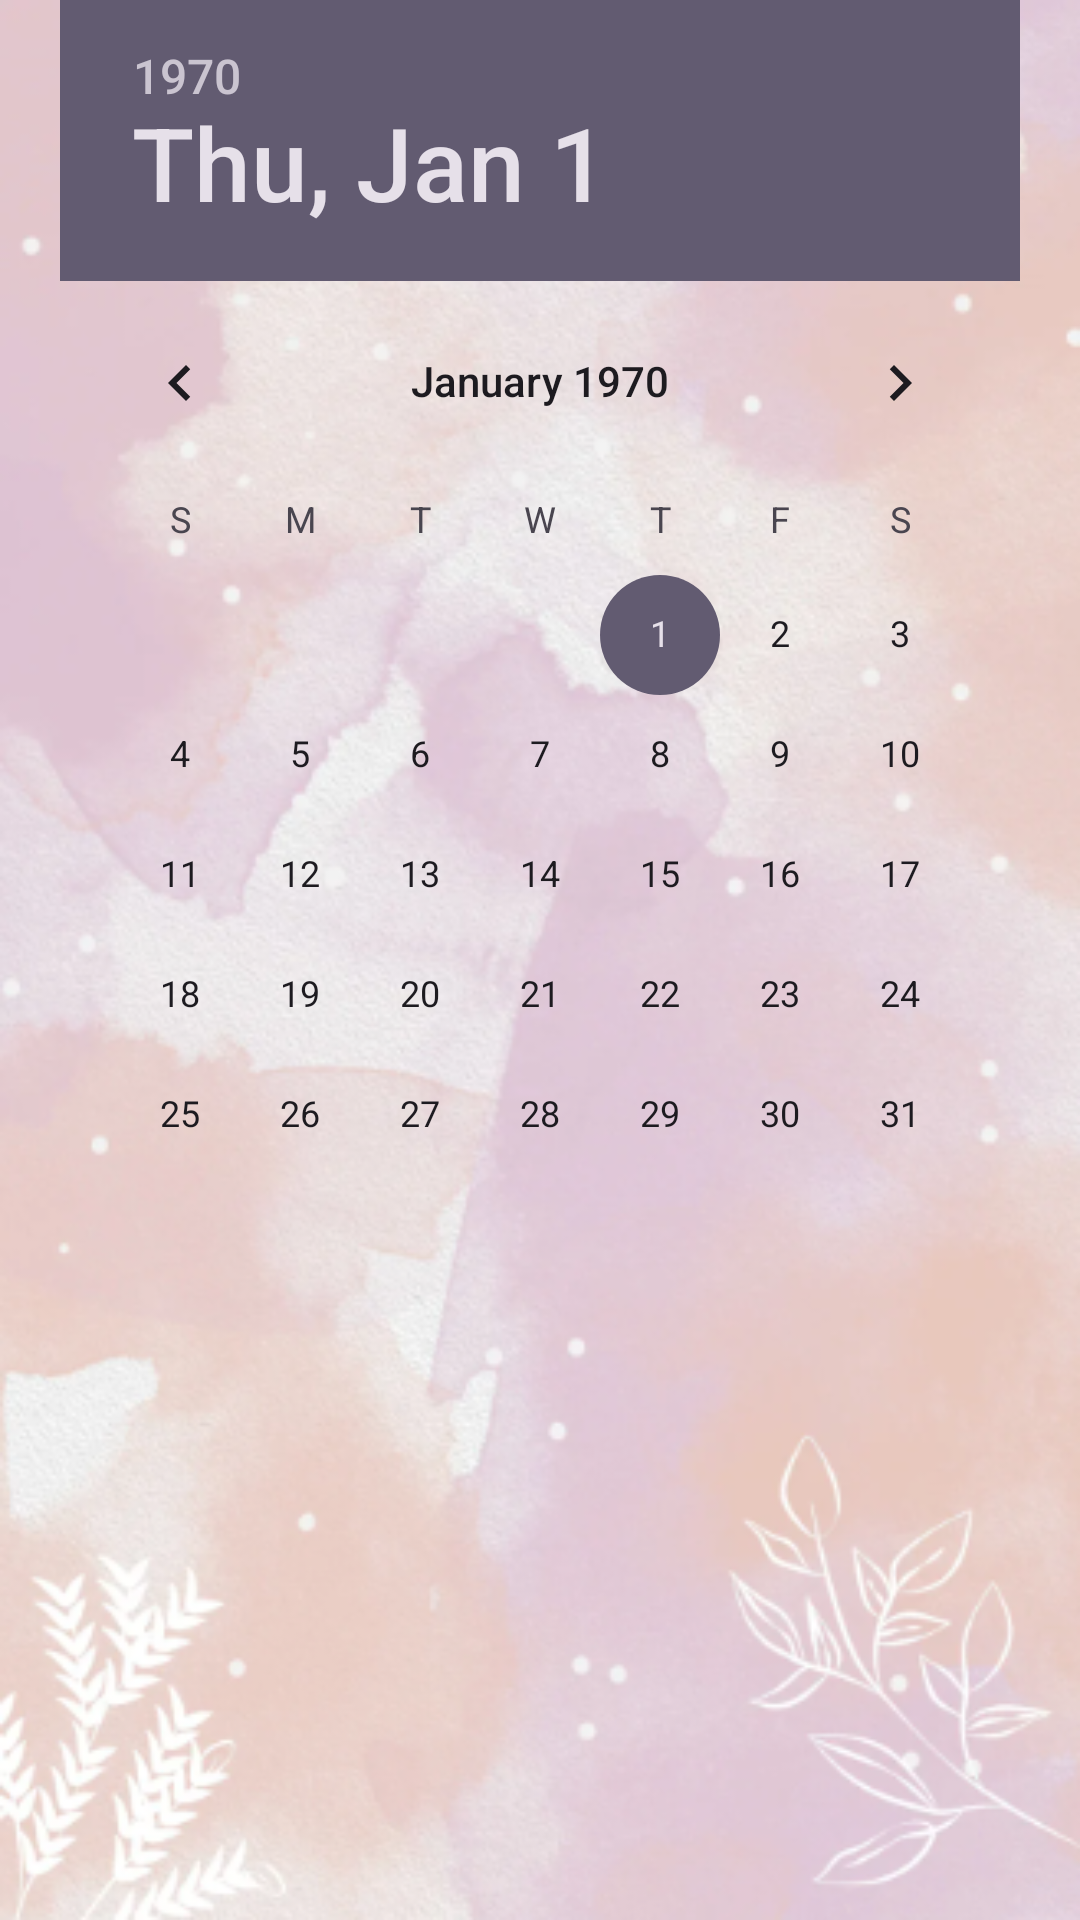

Write the Android layout XML for this screen, with the resource values it uses.
<!-- AndroidManifest.xml: application theme Theme.LifeRemember -->
<!-- res/layout/activity_main.xml -->
<?xml version="1.0" encoding="utf-8"?>
<ScrollView xmlns:android="http://schemas.android.com/apk/res/android"
    xmlns:app="http://schemas.android.com/apk/res-auto"
    xmlns:tools="http://schemas.android.com/tools"
    android:layout_width="match_parent"
    android:layout_height="match_parent"
    android:background="@drawable/fondopantallamainmovil"
    tools:context=".MainActivity">

    <LinearLayout
        android:layout_width="match_parent"
        android:layout_height="wrap_content"
        android:orientation="vertical">

        <FrameLayout
            android:layout_width="match_parent"
            android:layout_height="wrap_content"
            android:orientation="vertical">

            <DatePicker
                android:calendarTextColor="@color/white"
                android:id="@+id/vwDatePicker"
                android:layout_width="match_parent"
                android:layout_height="wrap_content"
                android:layout_marginLeft="20dp"
                android:layout_marginRight="20dp"
                android:layout_marginBottom="50dp"/>

            <FrameLayout
                android:layout_width="match_parent"
                android:layout_height="wrap_content"
                android:layout_gravity="bottom"
                android:layout_marginRight="20dp"
                android:layout_marginLeft="20dp">

                <ImageView
                    android:id="@+id/imgSettings"
                    android:layout_gravity="right"
                    android:layout_width="50dp"
                    android:layout_height="50dp"
                    android:outlineProvider="background"
                    android:scaleType="centerCrop"
                    android:src="@drawable/vector_add_chore"/>

                <ImageView
                    android:id="@+id/imgAllChores"
                    android:layout_gravity="left"
                    android:layout_width="50dp"
                    android:layout_height="50dp"
                    android:outlineProvider="background"
                    android:scaleType="centerCrop"
                    android:src="@drawable/vector_all_chores"/>
            </FrameLayout>
        </FrameLayout>

        <LinearLayout
            android:layout_width="match_parent"
            android:layout_height="wrap_content"
            android:layout_marginTop="20dp">

            <androidx.recyclerview.widget.RecyclerView
                android:id="@+id/vwRecyclerView"
                android:layout_width="match_parent"
                android:layout_height="match_parent"
                android:layout_marginLeft="20dp"
                android:layout_marginRight="20dp"/>
        </LinearLayout>
    </LinearLayout>
</ScrollView>
<!-- resources referenced by this layout -->
<resources>
  <color name="white">#FFFFFFFF</color>
  <!-- drawable fondopantallamainmovil: jpg bitmap (drawable, 278901 bytes) -->
  <style name="Theme.LifeRemember" parent="Base.Theme.LifeRemember" />
  <style name="Base.Theme.LifeRemember" parent="Theme.Material3.DayNight.NoActionBar">
          
          
      </style>
</resources>
